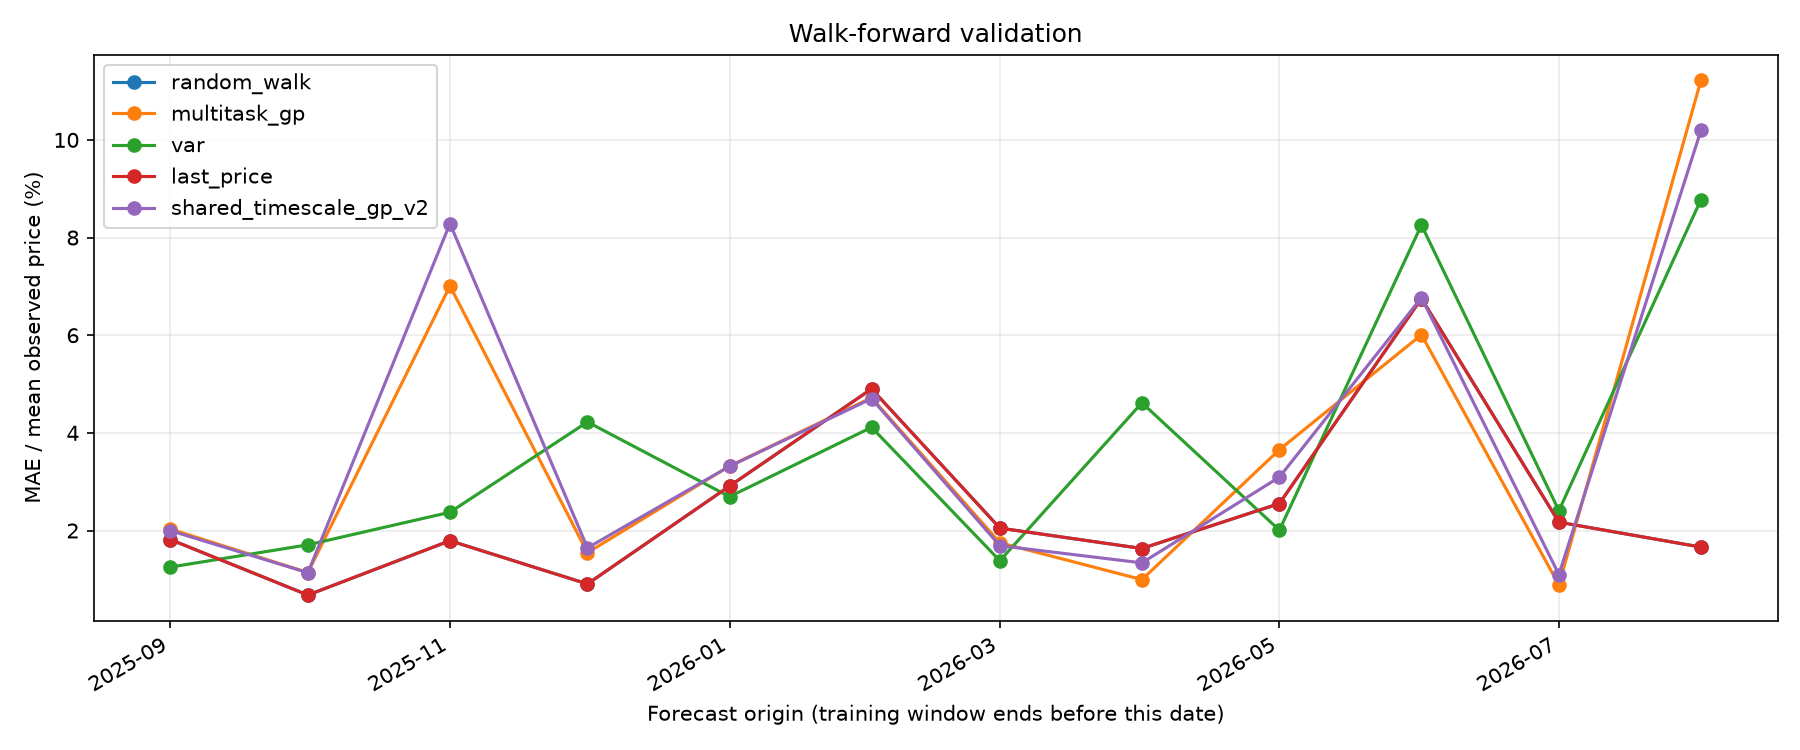

Source data for this figure (header and first rows):
model, folds, observations, mean_mae, pooled_mae, mean_rmse, pooled_rmse, mean_nmae_pct, pooled_nmae_pct, mean_nrmse_pct, pooled_nrmse_pct, mean_mape_pct, direction_accuracy, coverage_95
random_walk, 12, 56, 6.006, 6.082, 6.97, 8.542, 2.485, 2.54, 2.889, 3.567, 2.499, 0.0, 0.8417
multitask_gp, 12, 56, 9.248, 9.61, 10.22, 13.47, 3.69, 4.013, 4.101, 5.625, 3.704, 0.5, 0.6708
var, 12, 56, 8.945, 9.14, 10.01, 12.38, 3.651, 3.817, 4.099, 5.168, 3.668, 0.6667, 0.6583
last_price, 12, 56, 6.006, 6.082, 6.97, 8.542, 2.485, 2.54, 2.889, 3.567, 2.499, 0.0, 0.8417
shared_timescale_gp_v2, 12, 56, 9.41, 9.763, 10.24, 13.34, 3.772, 4.077, 4.13, 5.57, 3.787, 0.5, 0.675
